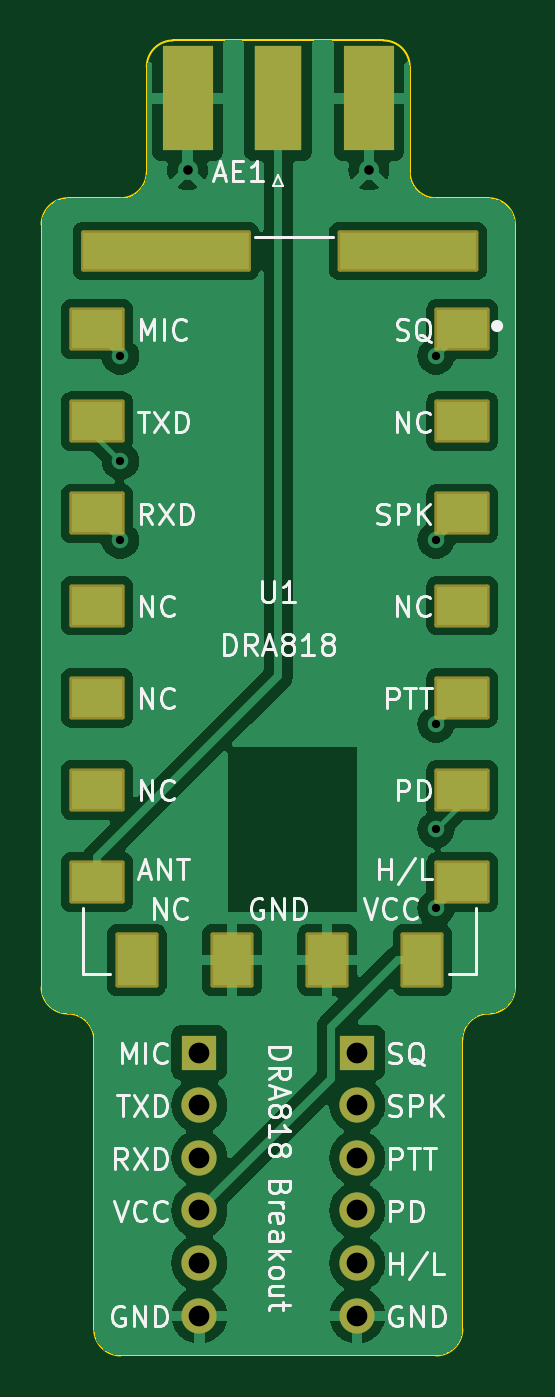
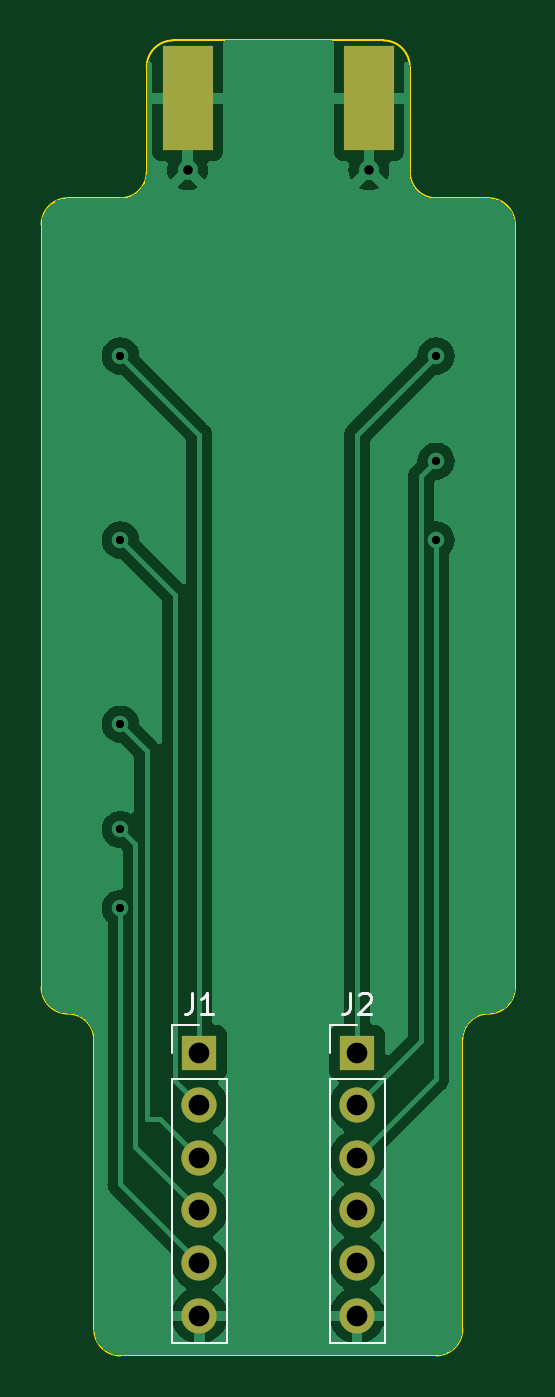
Circuit board: 11 layer files. Board 22.9 x 63.5 mm.
- bottom_copper: dra818-breakout-B_Cu.gbr (48646 bytes)
- bottom_mask: dra818-breakout-B_Mask.gbr (986 bytes)
- paste: dra818-breakout-B_Paste.gbr (559 bytes)
- bottom_silk: dra818-breakout-B_Silkscreen.gbr (2459 bytes)
- outline: dra818-breakout-Edge_Cuts.gbr (1914 bytes)
- top_copper: dra818-breakout-F_Cu.gbr (75691 bytes)
- top_mask: dra818-breakout-F_Mask.gbr (2669 bytes)
- paste: dra818-breakout-F_Paste.gbr (1279 bytes)
- top_silk: dra818-breakout-F_Silkscreen.gbr (47971 bytes)
- drill: dra818-breakout-NPTH.drl (279 bytes)
- drill: dra818-breakout-PTH.drl (791 bytes)

=== bottom_copper: dra818-breakout-B_Cu.gbr (48646 bytes, source omitted) ===
=== bottom_mask: dra818-breakout-B_Mask.gbr ===
%TF.GenerationSoftware,KiCad,Pcbnew,7.0.7*%
%TF.CreationDate,2023-09-16T19:55:21-06:00*%
%TF.ProjectId,dra818-breakout,64726138-3138-42d6-9272-65616b6f7574,rev?*%
%TF.SameCoordinates,Original*%
%TF.FileFunction,Soldermask,Bot*%
%TF.FilePolarity,Negative*%
%FSLAX46Y46*%
G04 Gerber Fmt 4.6, Leading zero omitted, Abs format (unit mm)*
G04 Created by KiCad (PCBNEW 7.0.7) date 2023-09-16 19:55:21*
%MOMM*%
%LPD*%
G01*
G04 APERTURE LIST*
%ADD10R,2.420000X5.080000*%
%ADD11R,1.700000X1.700000*%
%ADD12O,1.700000X1.700000*%
G04 APERTURE END LIST*
D10*
%TO.C,AE1*%
X146750000Y-68840000D03*
X155510000Y-68840000D03*
%TD*%
D11*
%TO.C,J2*%
X147320000Y-114920000D03*
D12*
X147320000Y-117460000D03*
X147320000Y-120000000D03*
X147320000Y-122540000D03*
X147320000Y-125080000D03*
X147320000Y-127620000D03*
%TD*%
D11*
%TO.C,J1*%
X154940000Y-114920000D03*
D12*
X154940000Y-117460000D03*
X154940000Y-120000000D03*
X154940000Y-122540000D03*
X154940000Y-125080000D03*
X154940000Y-127620000D03*
%TD*%
M02*

=== paste: dra818-breakout-B_Paste.gbr ===
%TF.GenerationSoftware,KiCad,Pcbnew,7.0.7*%
%TF.CreationDate,2023-09-16T19:55:21-06:00*%
%TF.ProjectId,dra818-breakout,64726138-3138-42d6-9272-65616b6f7574,rev?*%
%TF.SameCoordinates,Original*%
%TF.FileFunction,Paste,Bot*%
%TF.FilePolarity,Positive*%
%FSLAX46Y46*%
G04 Gerber Fmt 4.6, Leading zero omitted, Abs format (unit mm)*
G04 Created by KiCad (PCBNEW 7.0.7) date 2023-09-16 19:55:21*
%MOMM*%
%LPD*%
G01*
G04 APERTURE LIST*
%ADD10R,2.420000X5.080000*%
G04 APERTURE END LIST*
D10*
%TO.C,AE1*%
X146750000Y-68840000D03*
X155510000Y-68840000D03*
%TD*%
M02*

=== bottom_silk: dra818-breakout-B_Silkscreen.gbr ===
%TF.GenerationSoftware,KiCad,Pcbnew,7.0.7*%
%TF.CreationDate,2023-09-16T19:55:21-06:00*%
%TF.ProjectId,dra818-breakout,64726138-3138-42d6-9272-65616b6f7574,rev?*%
%TF.SameCoordinates,Original*%
%TF.FileFunction,Legend,Bot*%
%TF.FilePolarity,Positive*%
%FSLAX46Y46*%
G04 Gerber Fmt 4.6, Leading zero omitted, Abs format (unit mm)*
G04 Created by KiCad (PCBNEW 7.0.7) date 2023-09-16 19:55:21*
%MOMM*%
%LPD*%
G01*
G04 APERTURE LIST*
%ADD10C,0.150000*%
%ADD11C,0.120000*%
G04 APERTURE END LIST*
D10*
X147653333Y-112044819D02*
X147653333Y-112759104D01*
X147653333Y-112759104D02*
X147700952Y-112901961D01*
X147700952Y-112901961D02*
X147796190Y-112997200D01*
X147796190Y-112997200D02*
X147939047Y-113044819D01*
X147939047Y-113044819D02*
X148034285Y-113044819D01*
X147224761Y-112140057D02*
X147177142Y-112092438D01*
X147177142Y-112092438D02*
X147081904Y-112044819D01*
X147081904Y-112044819D02*
X146843809Y-112044819D01*
X146843809Y-112044819D02*
X146748571Y-112092438D01*
X146748571Y-112092438D02*
X146700952Y-112140057D01*
X146700952Y-112140057D02*
X146653333Y-112235295D01*
X146653333Y-112235295D02*
X146653333Y-112330533D01*
X146653333Y-112330533D02*
X146700952Y-112473390D01*
X146700952Y-112473390D02*
X147272380Y-113044819D01*
X147272380Y-113044819D02*
X146653333Y-113044819D01*
X155273333Y-112044819D02*
X155273333Y-112759104D01*
X155273333Y-112759104D02*
X155320952Y-112901961D01*
X155320952Y-112901961D02*
X155416190Y-112997200D01*
X155416190Y-112997200D02*
X155559047Y-113044819D01*
X155559047Y-113044819D02*
X155654285Y-113044819D01*
X154273333Y-113044819D02*
X154844761Y-113044819D01*
X154559047Y-113044819D02*
X154559047Y-112044819D01*
X154559047Y-112044819D02*
X154654285Y-112187676D01*
X154654285Y-112187676D02*
X154749523Y-112282914D01*
X154749523Y-112282914D02*
X154844761Y-112330533D01*
D11*
%TO.C,J2*%
X148650000Y-116190000D02*
X148650000Y-128950000D01*
X148650000Y-114920000D02*
X148650000Y-113590000D01*
X148650000Y-113590000D02*
X147320000Y-113590000D01*
X148650000Y-116190000D02*
X145990000Y-116190000D01*
X148650000Y-128950000D02*
X145990000Y-128950000D01*
X145990000Y-116190000D02*
X145990000Y-128950000D01*
%TO.C,J1*%
X156270000Y-116190000D02*
X156270000Y-128950000D01*
X156270000Y-114920000D02*
X156270000Y-113590000D01*
X156270000Y-113590000D02*
X154940000Y-113590000D01*
X156270000Y-116190000D02*
X153610000Y-116190000D01*
X156270000Y-128950000D02*
X153610000Y-128950000D01*
X153610000Y-116190000D02*
X153610000Y-128950000D01*
%TD*%
M02*

=== outline: dra818-breakout-Edge_Cuts.gbr ===
%TF.GenerationSoftware,KiCad,Pcbnew,7.0.7*%
%TF.CreationDate,2023-09-16T19:55:21-06:00*%
%TF.ProjectId,dra818-breakout,64726138-3138-42d6-9272-65616b6f7574,rev?*%
%TF.SameCoordinates,Original*%
%TF.FileFunction,Profile,NP*%
%FSLAX46Y46*%
G04 Gerber Fmt 4.6, Leading zero omitted, Abs format (unit mm)*
G04 Created by KiCad (PCBNEW 7.0.7) date 2023-09-16 19:55:21*
%MOMM*%
%LPD*%
G01*
G04 APERTURE LIST*
%TA.AperFunction,Profile*%
%ADD10C,0.100000*%
%TD*%
G04 APERTURE END LIST*
D10*
X144780000Y-67310000D02*
X144780000Y-72390000D01*
X157480000Y-72390000D02*
X157480000Y-67310000D01*
X157480000Y-72390000D02*
G75*
G03*
X158750000Y-73660000I1270000J0D01*
G01*
X143510000Y-73660000D02*
G75*
G03*
X144780000Y-72390000I0J1270000D01*
G01*
X146050000Y-66040000D02*
G75*
G03*
X144780000Y-67310000I0J-1270000D01*
G01*
X157480000Y-67310000D02*
G75*
G03*
X156210000Y-66040000I-1270000J0D01*
G01*
X146050000Y-66040000D02*
X156210000Y-66040000D01*
X158750000Y-73660000D02*
X161290000Y-73660000D01*
X139700000Y-111760000D02*
G75*
G03*
X140970000Y-113030000I1270000J0D01*
G01*
X142240000Y-114300000D02*
G75*
G03*
X140970000Y-113030000I-1270000J0D01*
G01*
X142240000Y-128270000D02*
G75*
G03*
X143510000Y-129540000I1270000J0D01*
G01*
X158750000Y-129540000D02*
G75*
G03*
X160020000Y-128270000I0J1270000D01*
G01*
X161290000Y-113030000D02*
G75*
G03*
X160020000Y-114300000I0J-1270000D01*
G01*
X161290000Y-113030000D02*
G75*
G03*
X162560000Y-111760000I0J1270000D01*
G01*
X140970000Y-73660000D02*
G75*
G03*
X139700000Y-74930000I0J-1270000D01*
G01*
X162560000Y-74930000D02*
G75*
G03*
X161290000Y-73660000I-1270000J0D01*
G01*
X143510000Y-129540000D02*
X158750000Y-129540000D01*
X142240000Y-114300000D02*
X142240000Y-128270000D01*
X160020000Y-114300000D02*
X160020000Y-128270000D01*
X162560000Y-74930000D02*
X162560000Y-111760000D01*
X140970000Y-73660000D02*
X143510000Y-73660000D01*
X139700000Y-111760000D02*
X139700000Y-74930000D01*
M02*

=== top_copper: dra818-breakout-F_Cu.gbr (75691 bytes, source omitted) ===
=== top_mask: dra818-breakout-F_Mask.gbr (2669 bytes, source withheld) ===
=== paste: dra818-breakout-F_Paste.gbr ===
%TF.GenerationSoftware,KiCad,Pcbnew,7.0.7*%
%TF.CreationDate,2023-09-16T19:55:21-06:00*%
%TF.ProjectId,dra818-breakout,64726138-3138-42d6-9272-65616b6f7574,rev?*%
%TF.SameCoordinates,Original*%
%TF.FileFunction,Paste,Top*%
%TF.FilePolarity,Positive*%
%FSLAX46Y46*%
G04 Gerber Fmt 4.6, Leading zero omitted, Abs format (unit mm)*
G04 Created by KiCad (PCBNEW 7.0.7) date 2023-09-16 19:55:21*
%MOMM*%
%LPD*%
G01*
G04 APERTURE LIST*
%ADD10R,2.290000X5.080000*%
%ADD11R,2.420000X5.080000*%
%ADD12R,2.470000X1.880000*%
%ADD13R,1.880000X2.470000*%
%ADD14R,6.600000X1.800000*%
%ADD15R,8.000000X1.800000*%
G04 APERTURE END LIST*
D10*
%TO.C,AE1*%
X151130000Y-68840000D03*
D11*
X155510000Y-68840000D03*
X146750000Y-68840000D03*
%TD*%
D12*
%TO.C,U1*%
X160020000Y-79980000D03*
X160020000Y-84430000D03*
X160020000Y-88880000D03*
X160020000Y-93330000D03*
X160020000Y-97780000D03*
X160020000Y-102230000D03*
X160020000Y-106680000D03*
D13*
X158095000Y-110455000D03*
X153495000Y-110455000D03*
X148895000Y-110455000D03*
X144295000Y-110455000D03*
D12*
X142370000Y-106680000D03*
X142370000Y-102230000D03*
X142370000Y-97780000D03*
X142370000Y-93330000D03*
X142370000Y-88880000D03*
X142370000Y-84430000D03*
X142370000Y-79980000D03*
D14*
X157395000Y-76205000D03*
D15*
X145695000Y-76205000D03*
%TD*%
M02*

=== top_silk: dra818-breakout-F_Silkscreen.gbr (47971 bytes, source omitted) ===
=== drill: dra818-breakout-NPTH.drl ===
M48
; DRILL file {KiCad 7.0.7} date Sat 16 Sep 2023 07:55:32 PM MDT
; FORMAT={-:-/ absolute / metric / decimal}
; #@! TF.CreationDate,2023-09-16T19:55:32-06:00
; #@! TF.GenerationSoftware,Kicad,Pcbnew,7.0.7
; #@! TF.FileFunction,NonPlated,1,2,NPTH
FMAT,2
METRIC
%
G90
G05
T0
M30

=== drill: dra818-breakout-PTH.drl ===
M48
; DRILL file {KiCad 7.0.7} date Sat 16 Sep 2023 07:55:32 PM MDT
; FORMAT={-:-/ absolute / metric / decimal}
; #@! TF.CreationDate,2023-09-16T19:55:32-06:00
; #@! TF.GenerationSoftware,Kicad,Pcbnew,7.0.7
; #@! TF.FileFunction,Plated,1,2,PTH
FMAT,2
METRIC
; #@! TA.AperFunction,Plated,PTH,ViaDrill
T1C0.400
; #@! TA.AperFunction,Plated,PTH,ComponentDrill
T2C0.460
; #@! TA.AperFunction,Plated,PTH,ComponentDrill
T3C1.000
%
G90
G05
T1
X143.51Y-81.28
X143.51Y-86.36
X143.51Y-90.17
X158.75Y-81.28
X158.75Y-90.17
X158.75Y-99.06
X158.75Y-104.14
X158.75Y-107.95
T2
X146.75Y-72.28
X155.51Y-72.28
T3
X147.32Y-114.92
X147.32Y-117.46
X147.32Y-120.0
X147.32Y-122.54
X147.32Y-125.08
X147.32Y-127.62
X154.94Y-114.92
X154.94Y-117.46
X154.94Y-120.0
X154.94Y-122.54
X154.94Y-125.08
X154.94Y-127.62
T0
M30

